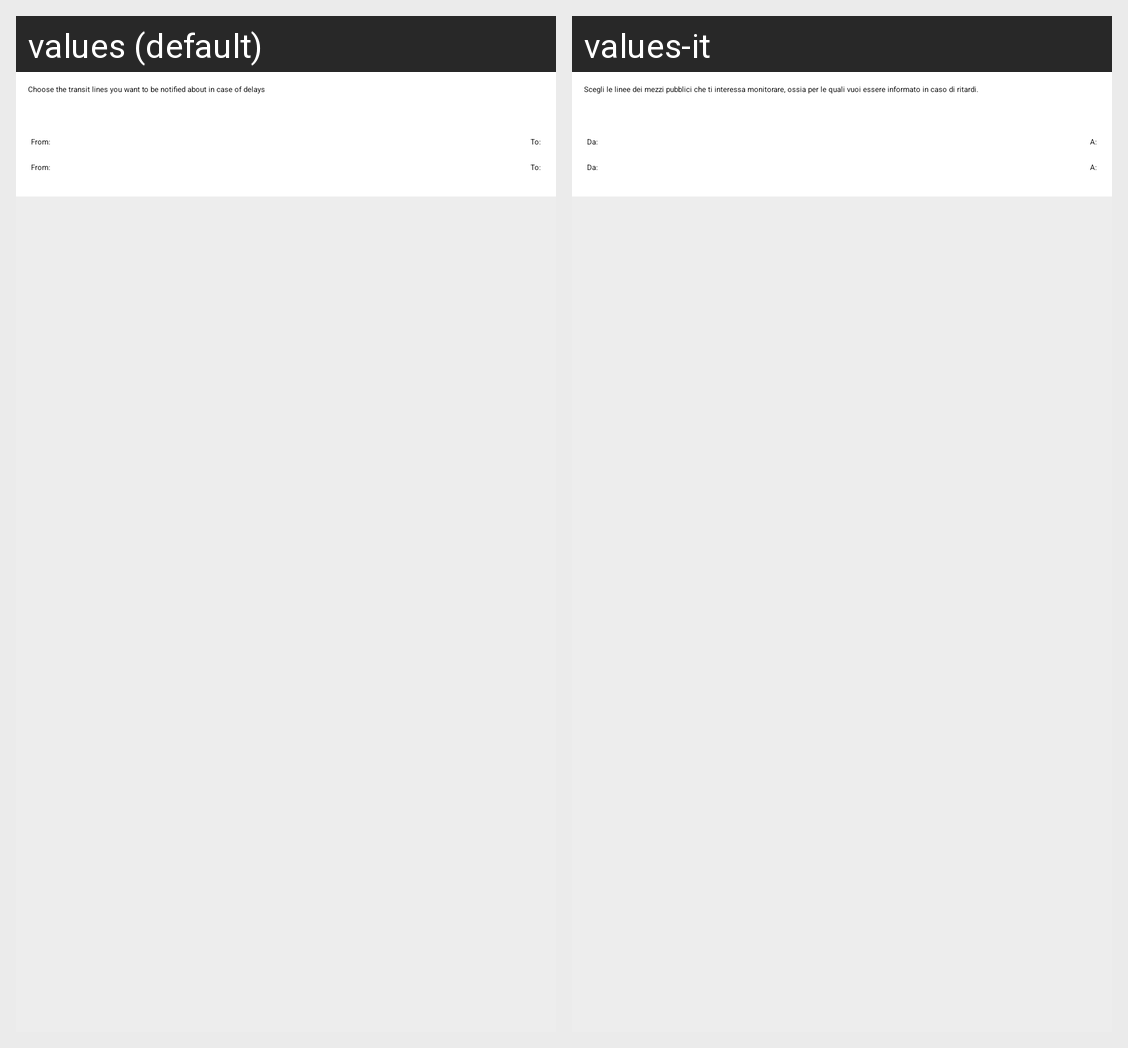

Strings drawn on this Android screen and how each of the app's shown locales translates them:
Android screen res/layout/myrecitinerary.xml rendered under 2 locales, left to right: values (default), values-it. Device: Nexus 5 (rendered at 1080×1920; each locale shown at half size, 540×960, under a caption strip naming it); theme Theme.Journeyplanner.
Strings drawn on this screen, with the default value and each locale's value (text and hints the layout hard-codes, and strings that could not be matched under every locale, appear in the picture but are not listed):

info_save_rec_journey
  values: Choose the transit lines you want to be notified about in case of delays
  values-it: Scegli le linee dei mezzi pubblici che ti interessa monitorare, ossia per le quali vuoi essere informato in caso di ritardi.

label_from
  values: From:
  values-it: Da:

label_to
  values: To:
  values-it: A:
